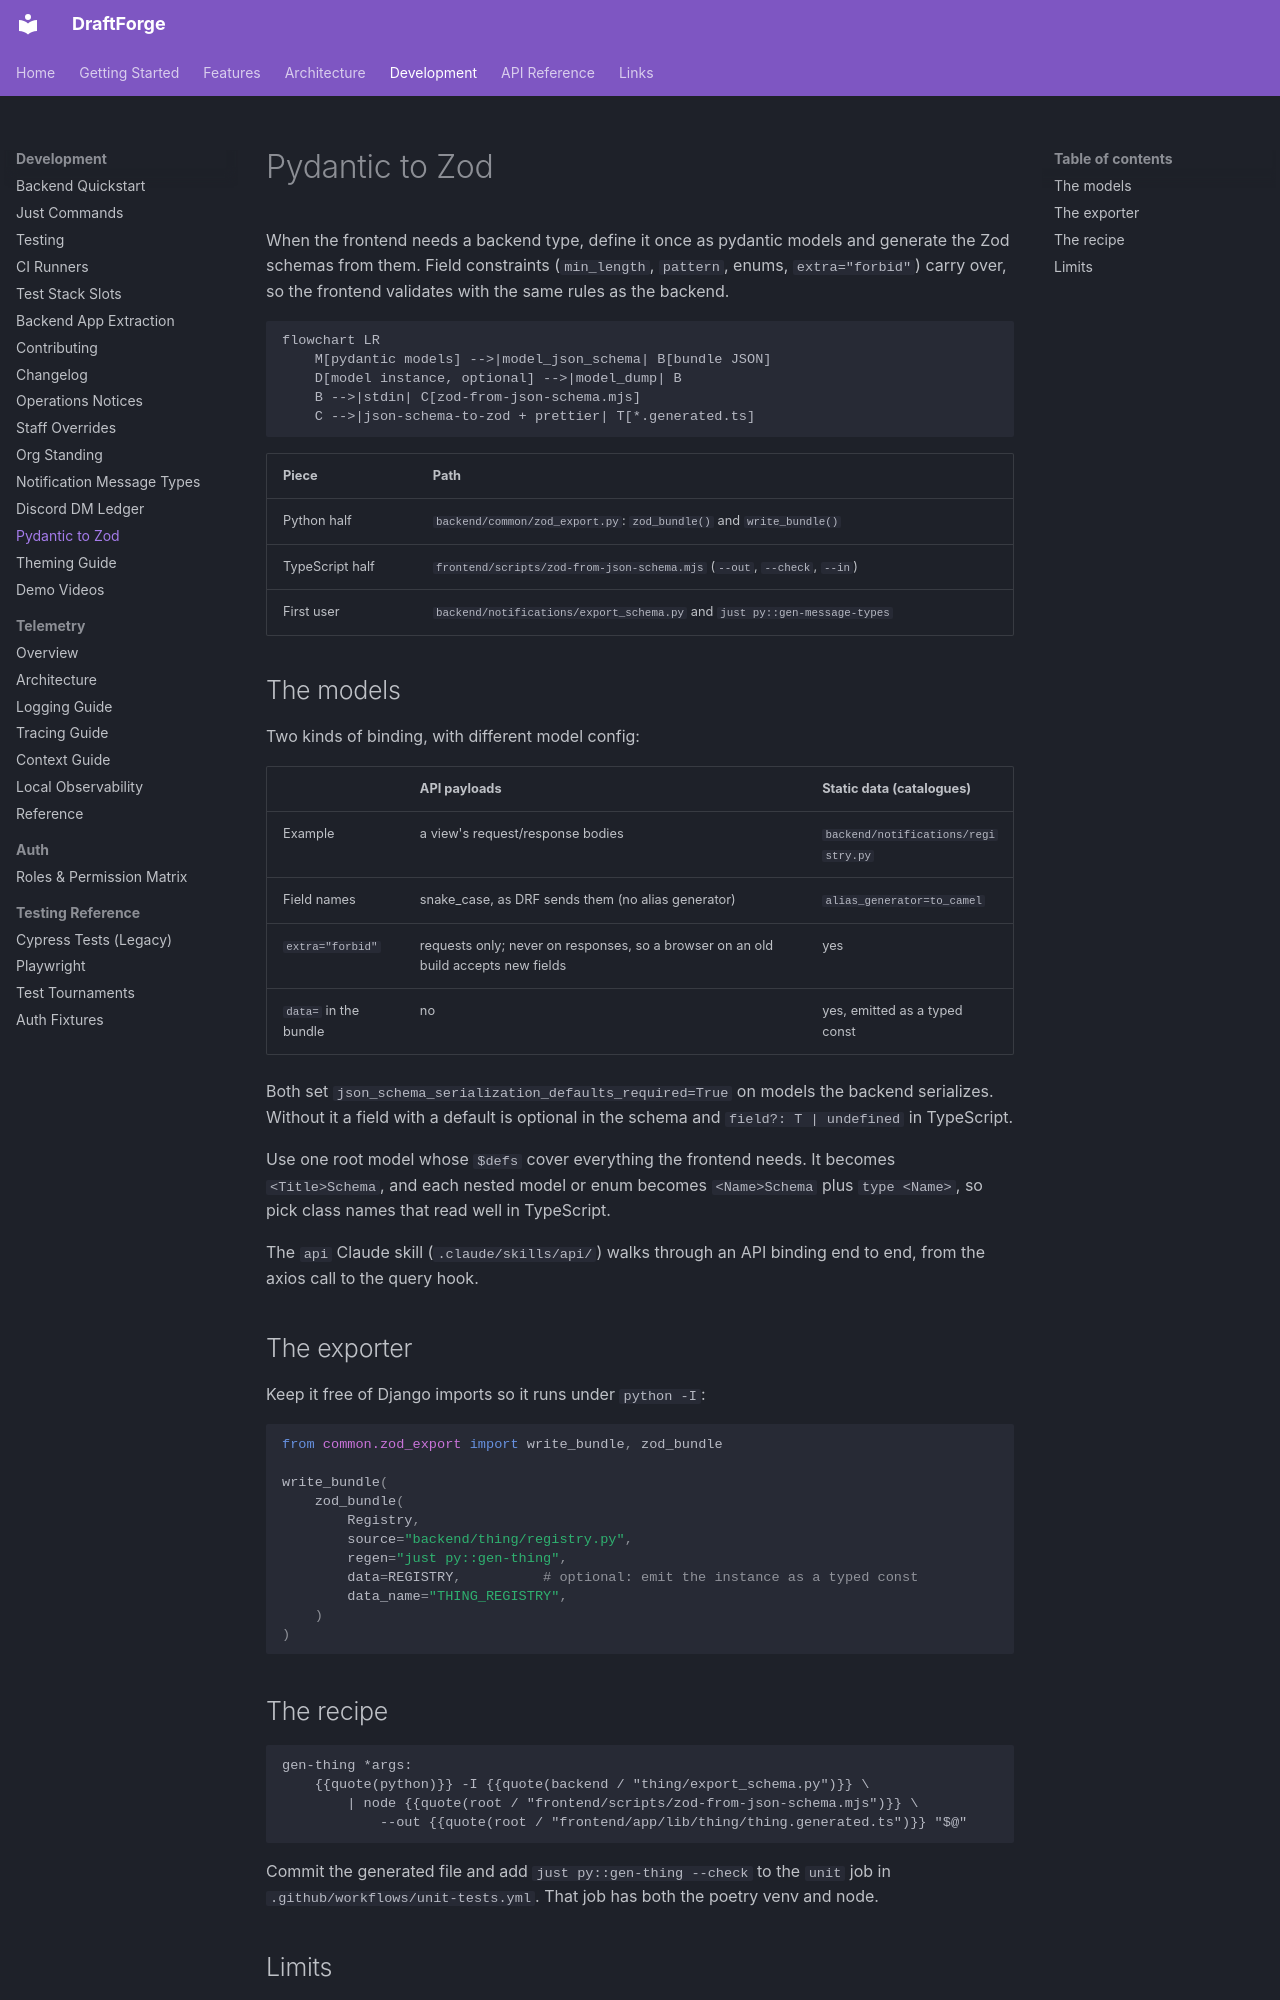

repository: kettleofketchup/DraftForge · page: development/pydantic-zod/index.html · generator: mkdocs

# Pydantic to Zod

When the frontend needs a backend type, define it once as pydantic models and generate
the Zod schemas from them. Field constraints (`min_length`, `pattern`, enums,
`extra="forbid"`) carry over, so the frontend validates with the same rules as the
backend.

```mermaid
flowchart LR
    M[pydantic models] -->|model_json_schema| B[bundle JSON]
    D[model instance, optional] -->|model_dump| B
    B -->|stdin| C[zod-from-json-schema.mjs]
    C -->|json-schema-to-zod + prettier| T[*.generated.ts]
```

| Piece | Path |
|---|---|
| Python half | `backend/common/zod_export.py`: `zod_bundle()` and `write_bundle()` |
| TypeScript half | `frontend/scripts/zod-from-json-schema.mjs` (`--out`, `--check`, `--in`) |
| First user | `backend/notifications/export_schema.py` and `just py::gen-message-types` |

## The models

Two kinds of binding, with different model config:

| | API payloads | Static data (catalogues) |
|---|---|---|
| Example | a view's request/response bodies | `backend/notifications/registry.py` |
| Field names | snake_case, as DRF sends them (no alias generator) | `alias_generator=to_camel` |
| `extra="forbid"` | requests only; never on responses, so a browser on an old build accepts new fields | yes |
| `data=` in the bundle | no | yes, emitted as a typed const |

Both set `json_schema_serialization_defaults_required=True` on models the backend
serializes. Without it a field with a default is optional in the schema and
`field?: T | undefined` in TypeScript.

Use one root model whose `$defs` cover everything the frontend needs. It becomes
`<Title>Schema`, and each nested model or enum becomes `<Name>Schema` plus
`type <Name>`, so pick class names that read well in TypeScript.

The `api` Claude skill (`.claude/skills/api/`) walks through an API binding end to end,
from the axios call to the query hook.

## The exporter

Keep it free of Django imports so it runs under `python -I`:

```python
from common.zod_export import write_bundle, zod_bundle

write_bundle(
    zod_bundle(
        Registry,
        source="backend/thing/registry.py",
        regen="just py::gen-thing",
        data=REGISTRY,          # optional: emit the instance as a typed const
        data_name="THING_REGISTRY",
    )
)
```

## The recipe

```just
gen-thing *args:
    {{quote(python)}} -I {{quote(backend / "thing/export_schema.py")}} \
        | node {{quote(root / "frontend/scripts/zod-from-json-schema.mjs")}} \
            --out {{quote(root / "frontend/app/lib/thing/thing.generated.ts")}} "$@"
```

Commit the generated file and add `just py::gen-thing --check` to the `unit` job in
`.github/workflows/unit-tests.yml`. That job has both the poetry venv and node.
